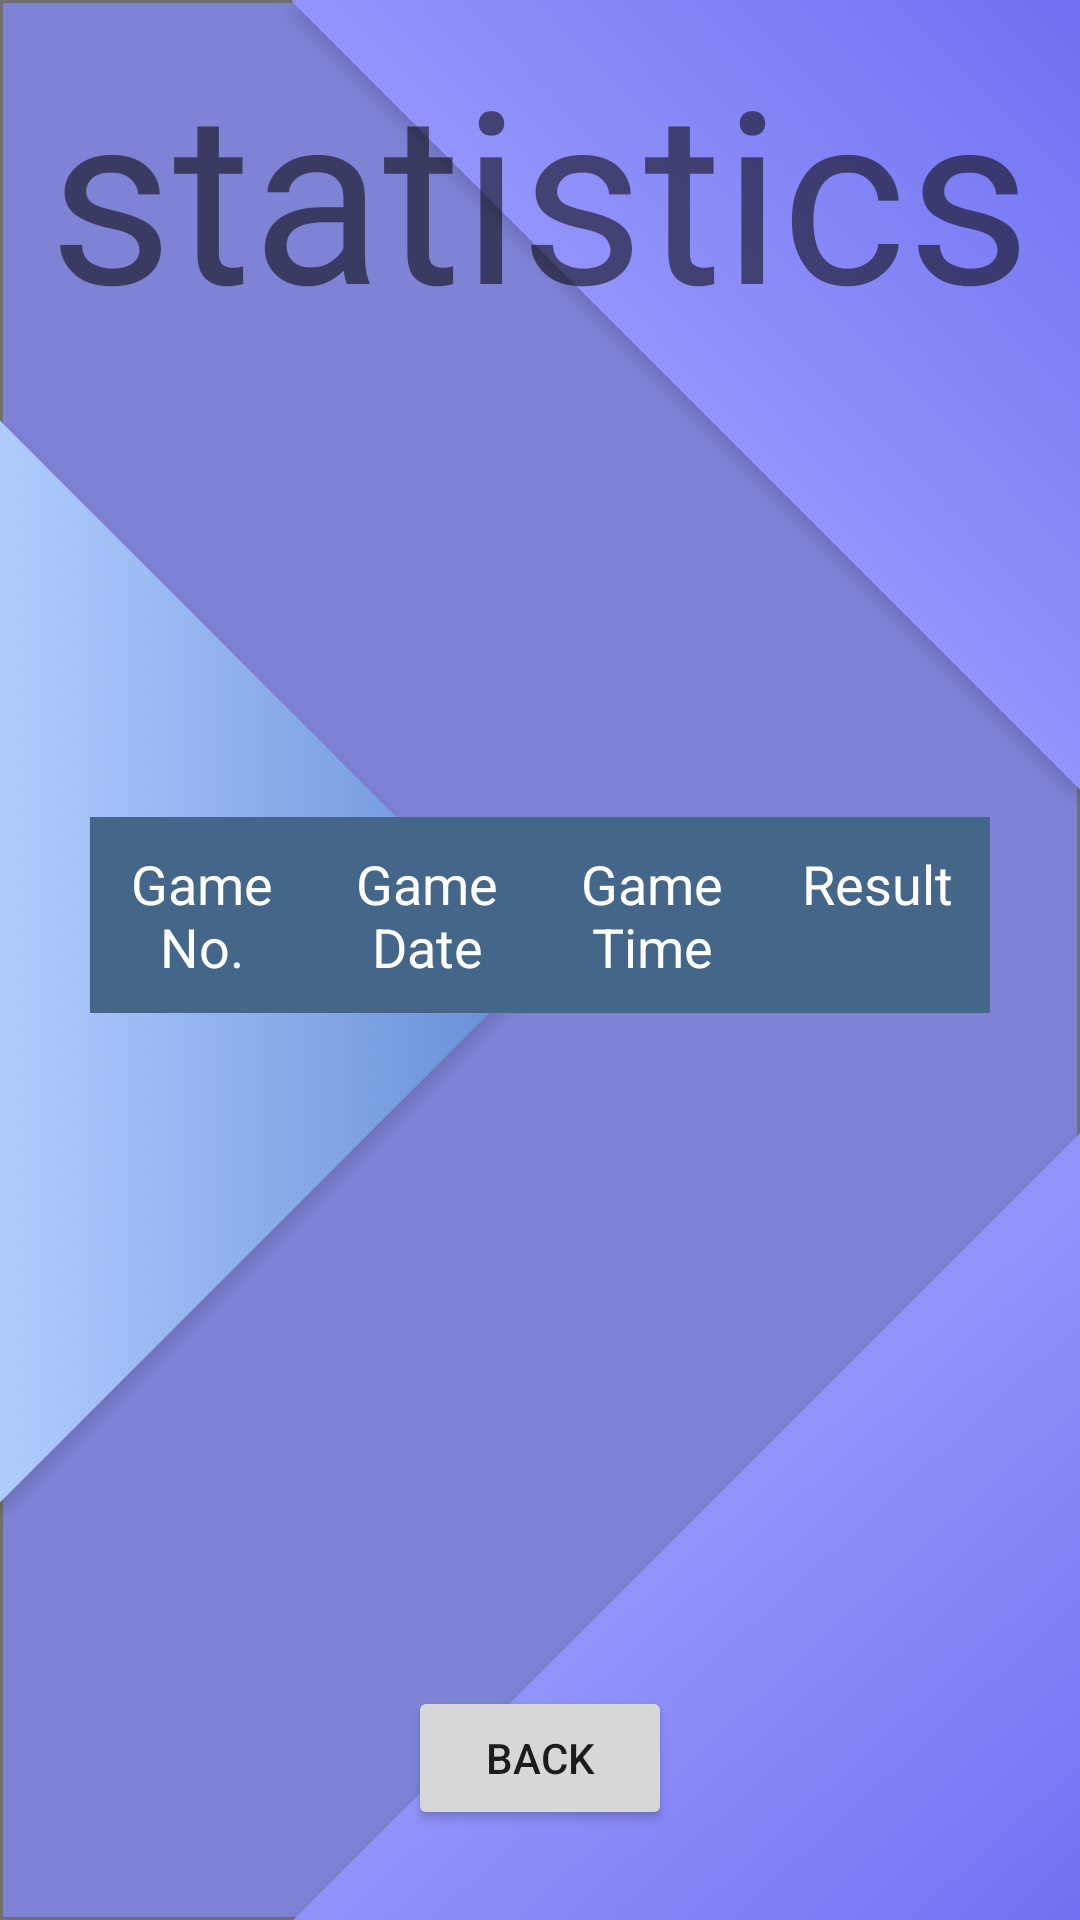

Reconstruct the res/layout file that produces this screen, plus the resources it refers to.
<!-- AndroidManifest.xml: application theme AppTheme -->
<!-- res/layout/activity_statistics.xml -->
<?xml version="1.0" encoding="utf-8"?>
<LinearLayout xmlns:android="http://schemas.android.com/apk/res/android"
    xmlns:app="http://schemas.android.com/apk/res-auto"
    xmlns:tools="http://schemas.android.com/tools"
    android:layout_width="match_parent"
    android:layout_height="match_parent"
    tools:context=".StatisticsActivity"
    android:id="@+id/statisticsActivity"
    android:orientation="vertical"
    android:background="@drawable/stat_back">

    <LinearLayout
        android:id="@+id/statisticsOverviewPage"
        android:layout_width="match_parent"
        android:layout_height="0dp"
        android:layout_weight="1"
        android:orientation="vertical">

        <TextView
            android:text="@string/statistics"
            android:layout_width="match_parent"
            android:layout_height="wrap_content"
            android:padding="10sp"
            android:textSize="80sp"
            android:gravity="center"
            android:fontFamily="@font/bilbo" />

        <LinearLayout
            android:id="@+id/barChart"
            android:layout_width="match_parent"
            android:layout_height="0dp"
            android:layout_weight="3"
            android:orientation="vertical">

        </LinearLayout>

        <LinearLayout
            android:layout_width="match_parent"
            android:layout_height="wrap_content"
            android:orientation="horizontal"
            android:layout_marginHorizontal="30sp"
            android:paddingVertical="10sp"
            android:background="#446688">

            <TextView
                android:text="@string/gameNo"
                android:layout_width="0dp"
                android:textColor="@color/text"
                android:shadowColor="@color/text_shadow"
                android:textSize="18sp"
                android:layout_weight="1"
                android:gravity="center"
                android:layout_height="wrap_content" />

            <TextView
                android:text="@string/gamedate"
                android:layout_width="0dp"
                android:textColor="@color/text"
                android:shadowColor="@color/text_shadow"
                android:textSize="18sp"
                android:layout_weight="1"
                android:gravity="center"
                android:layout_height="wrap_content" />

            <TextView
                android:text="@string/gametime"
                android:layout_width="0dp"
                android:textColor="@color/text"
                android:shadowColor="@color/text_shadow"
                android:textSize="18sp"
                android:layout_weight="1"
                android:gravity="center"
                android:layout_height="wrap_content" />

            <TextView
                android:text="@string/result"
                android:layout_width="0dp"
                android:textColor="@color/text"
                android:shadowColor="@color/text_shadow"
                android:textSize="18sp"
                android:layout_weight="1"
                android:gravity="center"
                android:layout_height="wrap_content" />

        </LinearLayout>

        <ScrollView
            android:layout_width="match_parent"
            android:layout_height="0dp"
            android:layout_weight="4"
            android:paddingLeft="30sp"
            android:paddingRight="30sp">

            <LinearLayout
                android:id="@+id/history"
                android:layout_width="match_parent"
                android:layout_height="wrap_content"
                android:gravity="center_horizontal"
                android:orientation="vertical" />

        </ScrollView>

        <Button
            android:text="@string/back"
            android:layout_width="wrap_content"
            android:layout_height="wrap_content"
            android:onClick="backOnClick"
            android:layout_margin="30sp"
            android:layout_gravity="center" />

    </LinearLayout>

    <LinearLayout
        android:id="@+id/statisticsResultPage"
        android:layout_width="match_parent"
        android:layout_height="0dp"
        android:layout_weight="0"
        android:orientation="vertical">

        <LinearLayout
            android:id="@+id/statisticsResultUp"
            android:layout_width="match_parent"
            android:layout_height="0dp"
            android:layout_weight="1"
            android:padding="30sp"
            android:paddingBottom="10dp"
            android:orientation="vertical"
            android:background="@drawable/battle_start_oppo">

            <LinearLayout
                android:layout_width="match_parent"
                android:layout_height="wrap_content">

                <TextView
                    android:id="@+id/statisticsOppoName"
                    android:textSize="18sp"
                    android:layout_width="wrap_content"
                    android:layout_height="wrap_content" />

                <TextView
                    android:id="@+id/statisticsDate"
                    android:textSize="18sp"
                    android:gravity="right"
                    android:layout_width="match_parent"
                    android:layout_height="wrap_content" />

            </LinearLayout>

            <LinearLayout
                android:layout_width="match_parent"
                android:layout_height="wrap_content">

                <TextView
                    android:id="@+id/statisticsOppoAge"
                    android:textSize="18sp"
                    android:layout_width="wrap_content"
                    android:layout_height="wrap_content" />

                <TextView
                    android:id="@+id/statisticsTime"
                    android:textSize="18sp"
                    android:gravity="right"
                    android:layout_width="match_parent"
                    android:layout_height="wrap_content" />

            </LinearLayout>

            <TextView
                android:id="@+id/statisticsPlayerResult"
                android:layout_width="match_parent"
                android:layout_height="0dp"
                android:textSize="80sp"
                android:gravity="center"
                android:layout_weight="1"
                android:fontFamily="@font/aclonica"
                android:textColor="@color/text"
                android:shadowColor="@color/text_shadow" />

            <ImageView
                android:id="@+id/statisticsOppoHand"
                android:layout_width="wrap_content"
                android:layout_height="wrap_content"
                android:layout_gravity="bottom|center_horizontal"/>

        </LinearLayout>

        <LinearLayout
            android:id="@+id/statisticsResultDown"
            android:layout_width="match_parent"
            android:layout_height="0dp"
            android:layout_weight="1"
            android:paddingTop="10dp"
            android:orientation="vertical"
            android:background="@drawable/battle_start_player">

            <ImageView
                android:id="@+id/statisticsPlayerHand"
                android:layout_width="wrap_content"
                android:layout_height="wrap_content"
                android:layout_gravity="top|center_horizontal" />

            <LinearLayout
                android:layout_width="match_parent"
                android:layout_height="0dp"
                android:layout_weight="1"
                android:gravity="center"
                android:orientation="horizontal">

                <Button
                    android:id="@+id/btnStatisticsBack"
                    android:onClick="btnStatisticsBackOnClick"
                    android:text="@string/back"
                    android:layout_width="wrap_content"
                    android:layout_height="wrap_content" />

            </LinearLayout>

        </LinearLayout>

    </LinearLayout>

</LinearLayout>
<!-- resources referenced by this layout -->
<resources>
  <color name="text">#fff</color>
  <color name="text_shadow">#aaa</color>
  <!-- drawable battle_start_oppo: png bitmap (drawable-hdpi, 12284 bytes) -->
  <!-- drawable battle_start_player: png bitmap (drawable-hdpi, 12227 bytes) -->
  <!-- drawable stat_back: png bitmap (drawable-hdpi, 63936 bytes) -->
  <string name="back">Back</string>
  <string name="gameNo">Game No.</string>
  <string name="gamedate">Game Date</string>
  <string name="gametime">Game Time</string>
  <string name="result">Result</string>
  <string name="statistics">statistics</string>
  <style name="AppTheme" parent="Theme.AppCompat.Light.NoActionBar">
          <item name="android:windowAnimationStyle">@null</item>
      </style>
</resources>
